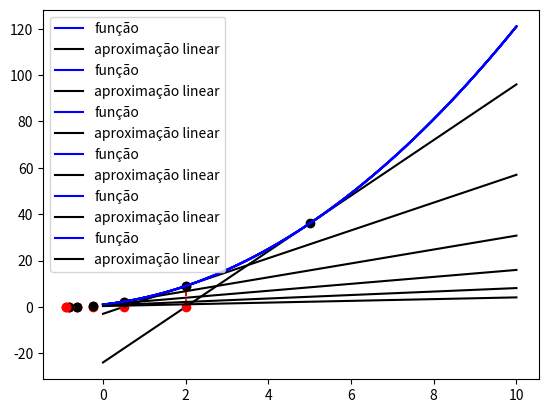

Source code (Python):
import matplotlib.pyplot as plt
import numpy as np

#Ponto definido para a pesquisa de valores
y0 = 42

def g(x):
    return x * x + 2 * x + 1


def g_linha(x):
    return 2 * x + 2


X = np.linspace(0, 10)
Y = g(X)
x = 5

for i in range(6):
    # Propriedades da reta aproximadora para desenhar no gráfico
    m = g_linha(x)
    Y_reta = g(x) + m * (X - x)
    x_zero = x - g(x) / m

    plt.plot(X, Y, 'b-', label='função')
    plt.plot(X, Y_reta, 'k-', label='aproximação linear')
    plt.plot([x], [g(x)], 'ko')
    plt.plot([x_zero, x_zero], [0, g(x_zero)], 'ro--')
    plt.legend(loc='best')
    plt.show()
    print('%s) g(x): %.2e' % (i, g(x)))

    # Regra de atualização
    x = x - g(x) / g_linha(x)